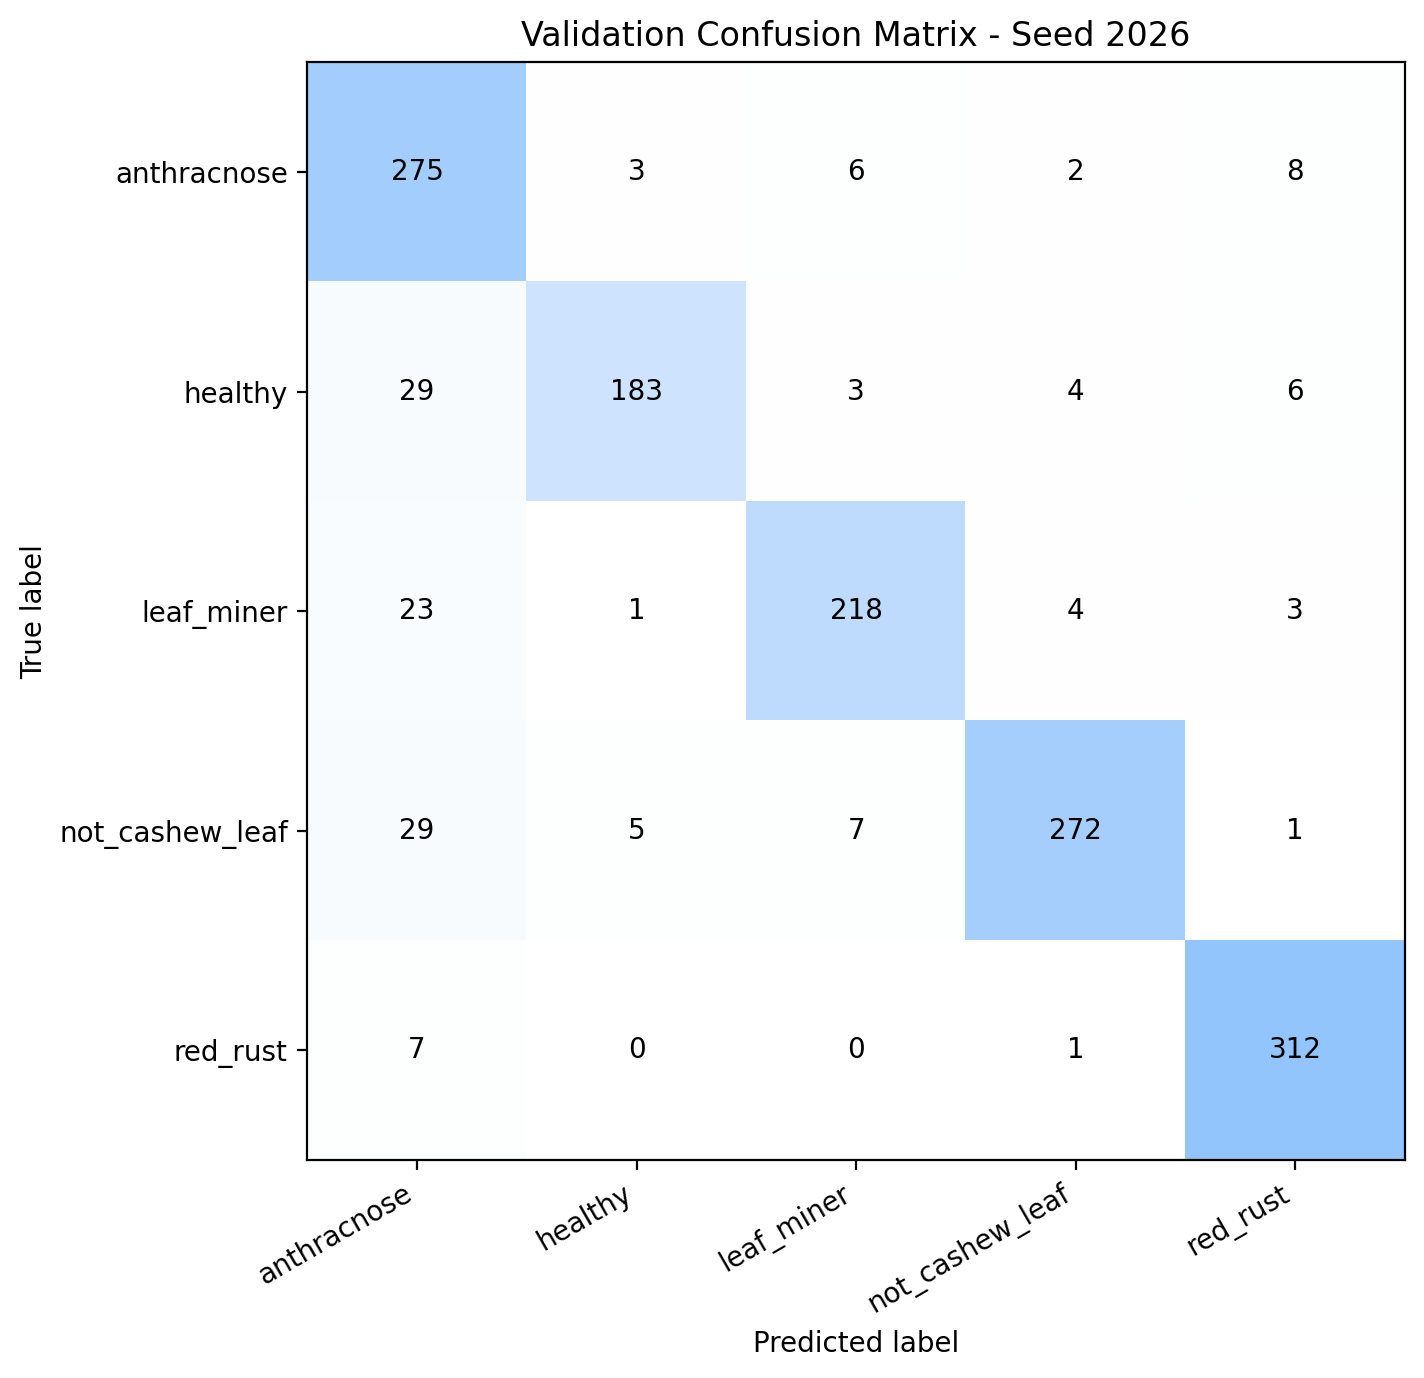

The data file committed next to this chart (first rows):
, anthracnose, healthy, leaf_miner, not_cashew_leaf, red_rust
anthracnose, 275, 3, 6, 2, 8
healthy, 29, 183, 3, 4, 6
leaf_miner, 23, 1, 218, 4, 3
not_cashew_leaf, 29, 5, 7, 272, 1
red_rust, 7, 0, 0, 1, 312
